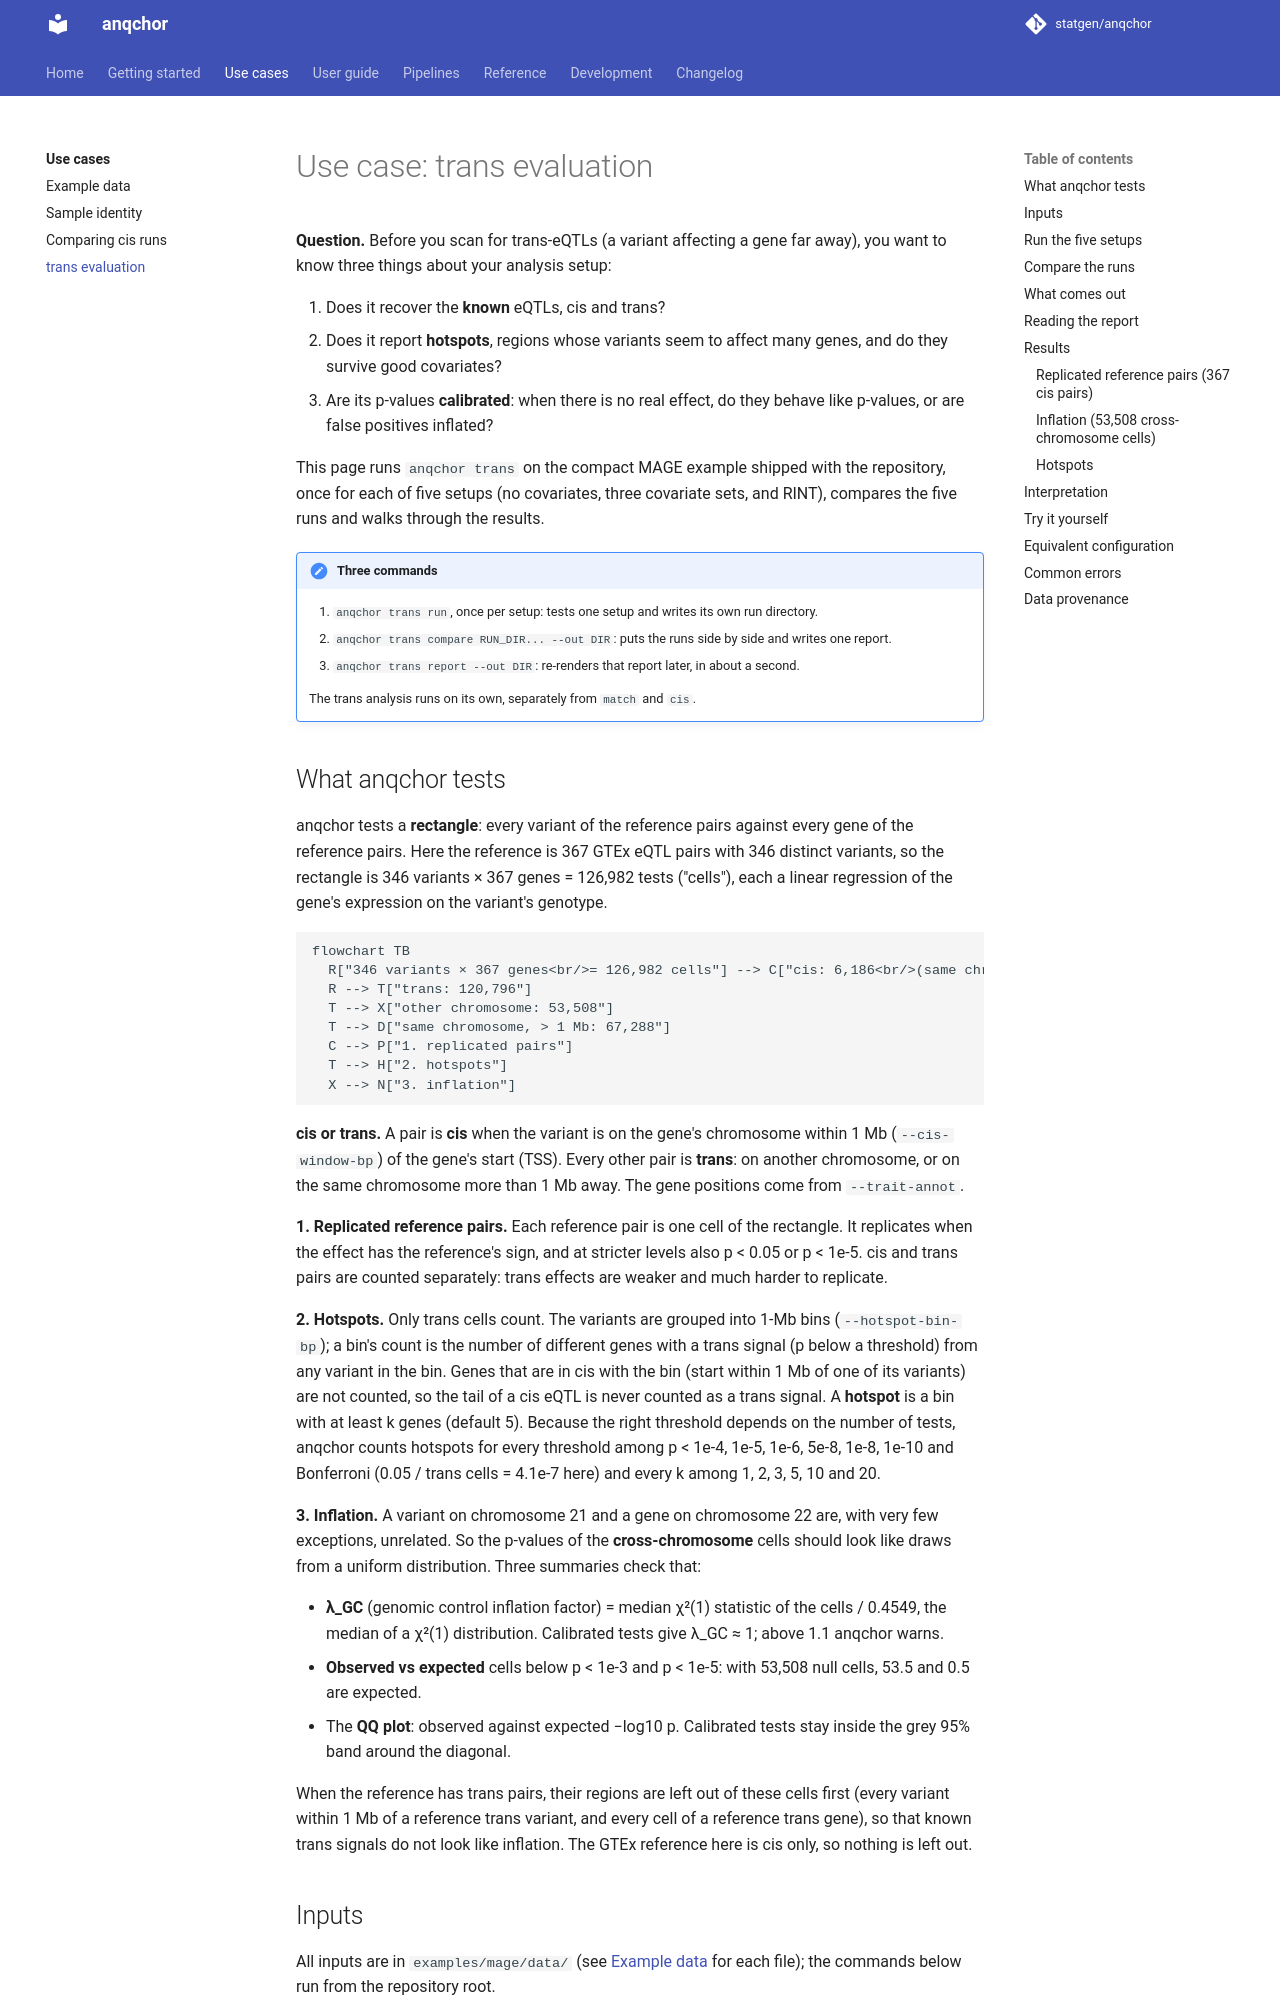

repository: statgen/anqchor · page: use-cases/trans-strategies/index.html · generator: mkdocs

# Use case: trans evaluation

**Question.** Before you scan for trans-eQTLs (a variant affecting a gene far away), you want
to know three things about your analysis setup:

1. Does it recover the **known** eQTLs, cis and trans?
2. Does it report **hotspots**, regions whose variants seem to affect many genes, and do
   they survive good covariates?
3. Are its p-values **calibrated**: when there is no real effect, do they behave like
   p-values, or are false positives inflated?

This page runs `anqchor trans` on the compact MAGE example shipped with the repository, once
for each of five setups (no covariates, three covariate sets, and RINT), compares the five
runs and walks through the results.

!!! note "Three commands"
    1. `anqchor trans run`, once per setup: tests one setup and writes its own run directory.
    2. `anqchor trans compare RUN_DIR... --out DIR`: puts the runs side by side and writes
       one report.
    3. `anqchor trans report --out DIR`: re-renders that report later, in about a second.

    The trans analysis runs on its own, separately from `match` and `cis`.
